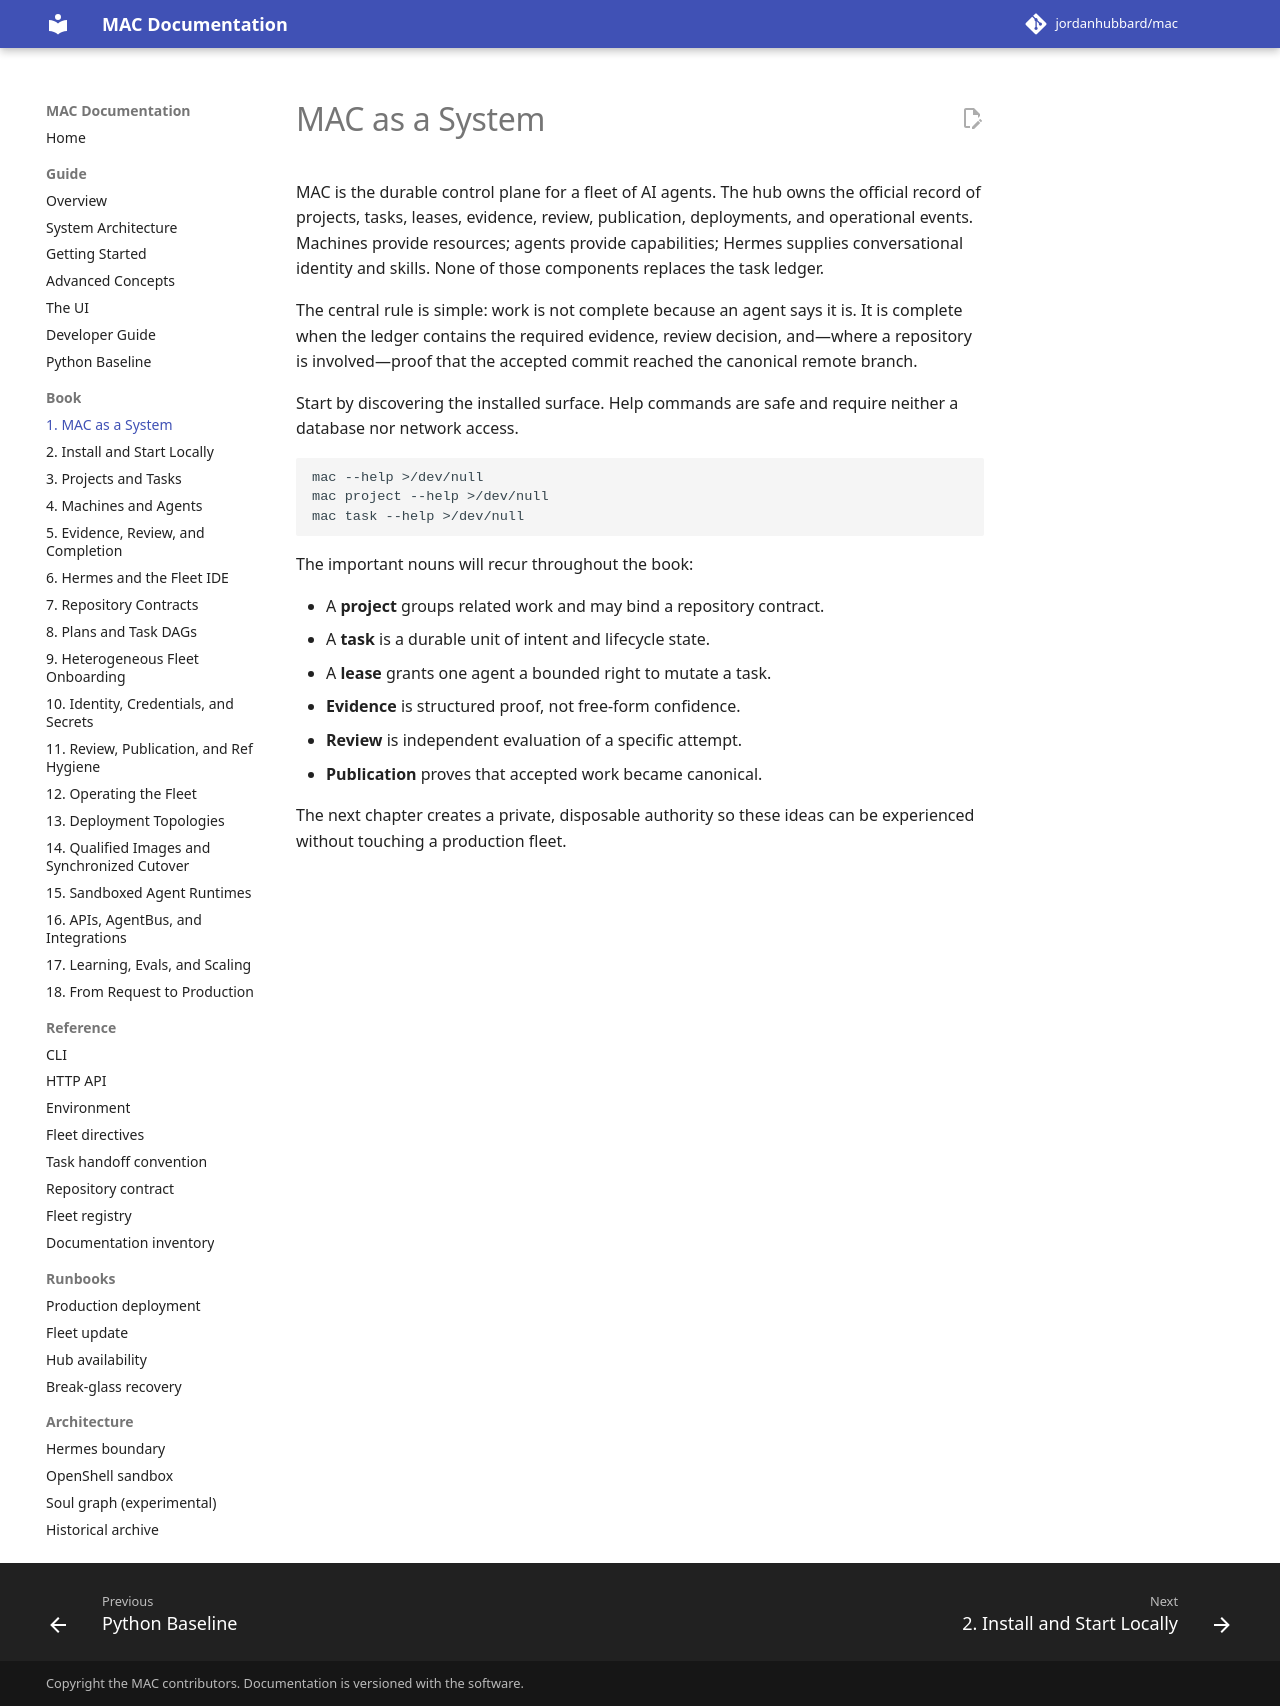

repository: jordanhubbard/mac · page: dev/book/01-system/index.html · generator: mkdocs

---
schema: mac.docs.chapter.v1
chapter: 1
title: MAC as a System
audiences: [user, operator, integrator, contributor]
timeout_seconds: 30
---

# MAC as a System

MAC is the durable control plane for a fleet of AI agents. The hub owns the
official record of projects, tasks, leases, evidence, review, publication,
deployments, and operational events. Machines provide resources; agents provide
capabilities; Hermes supplies conversational identity and skills. None of those
components replaces the task ledger.

The central rule is simple: work is not complete because an agent says it is.
It is complete when the ledger contains the required evidence, review decision,
and—where a repository is involved—proof that the accepted commit reached the
canonical remote branch.

Start by discovering the installed surface. Help commands are safe and require
neither a database nor network access.

```bash
mac --help >/dev/null
mac project --help >/dev/null
mac task --help >/dev/null
```

The important nouns will recur throughout the book:

- A **project** groups related work and may bind a repository contract.
- A **task** is a durable unit of intent and lifecycle state.
- A **lease** grants one agent a bounded right to mutate a task.
- **Evidence** is structured proof, not free-form confidence.
- **Review** is independent evaluation of a specific attempt.
- **Publication** proves that accepted work became canonical.

The next chapter creates a private, disposable authority so these ideas can be
experienced without touching a production fleet.
